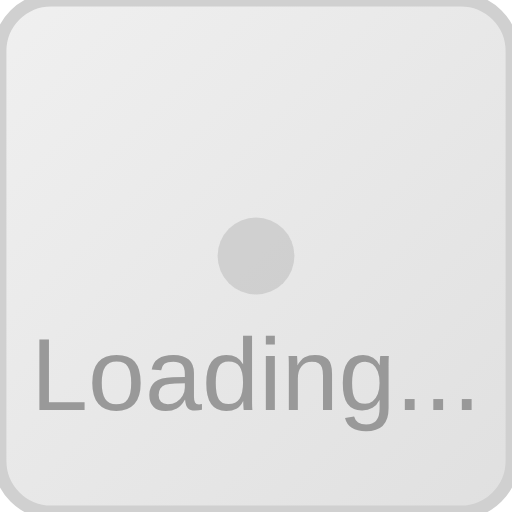
t = 0.00 s
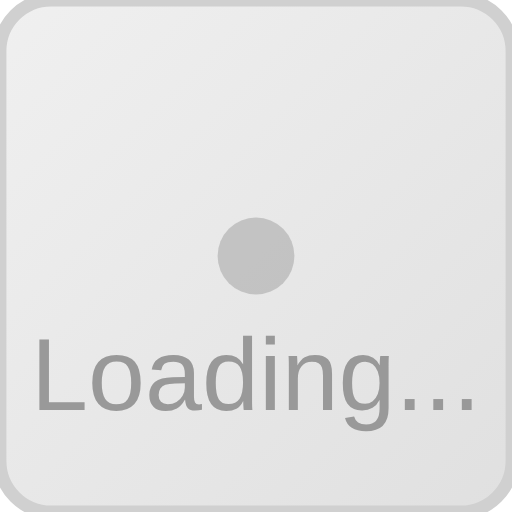
t = 0.19 s
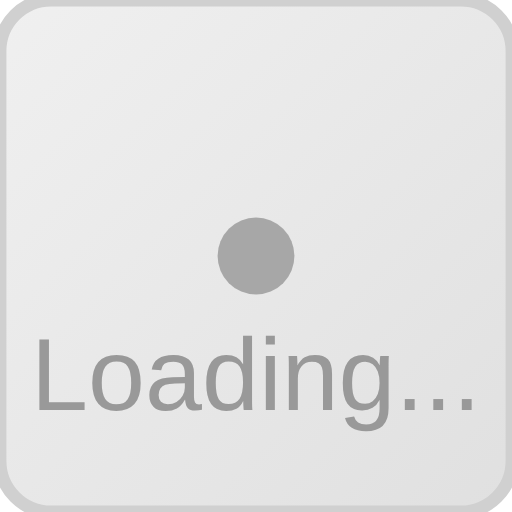
t = 0.56 s
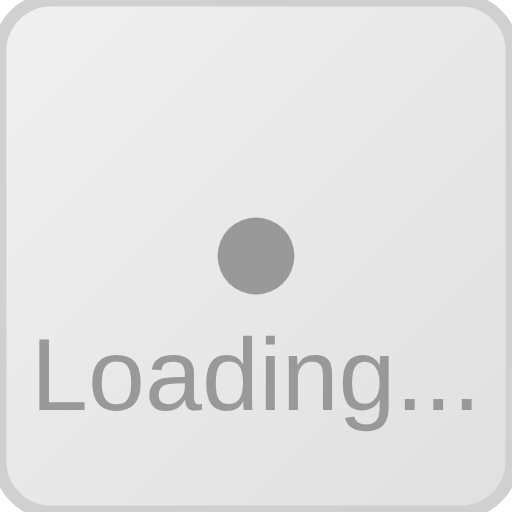
t = 0.75 s
t = 0.94 s: frame unchanged from t = 0.56 s, image omitted
t = 1.31 s: frame unchanged from t = 0.19 s, image omitted

The animated SVG that drew these frames (rendered in a browser with its animation timeline set to each time). Animation: 1 SMIL element (animate=1); one cycle of 1.50 s, repeats indefinitely.

<svg width="40" height="40" viewBox="0 0 40 40" xmlns="http://www.w3.org/2000/svg">
  <defs>
    <linearGradient id="gradient" x1="0%" y1="0%" x2="100%" y2="100%">
      <stop offset="0%" style="stop-color:#f0f0f0;stop-opacity:1" />
      <stop offset="100%" style="stop-color:#e0e0e0;stop-opacity:1" />
    </linearGradient>
  </defs>
  <rect width="40" height="40" rx="4" fill="url(#gradient)" stroke="#d0d0d0" stroke-width="1"/>
  <circle cx="20" cy="20" r="3" fill="#999">
    <animate attributeName="opacity" values="0.3;1;0.3" dur="1.5s" repeatCount="indefinite" />
  </circle>
  <text x="20" y="32" text-anchor="middle" font-family="Arial, sans-serif" font-size="8" fill="#999">Loading...</text>
</svg>
